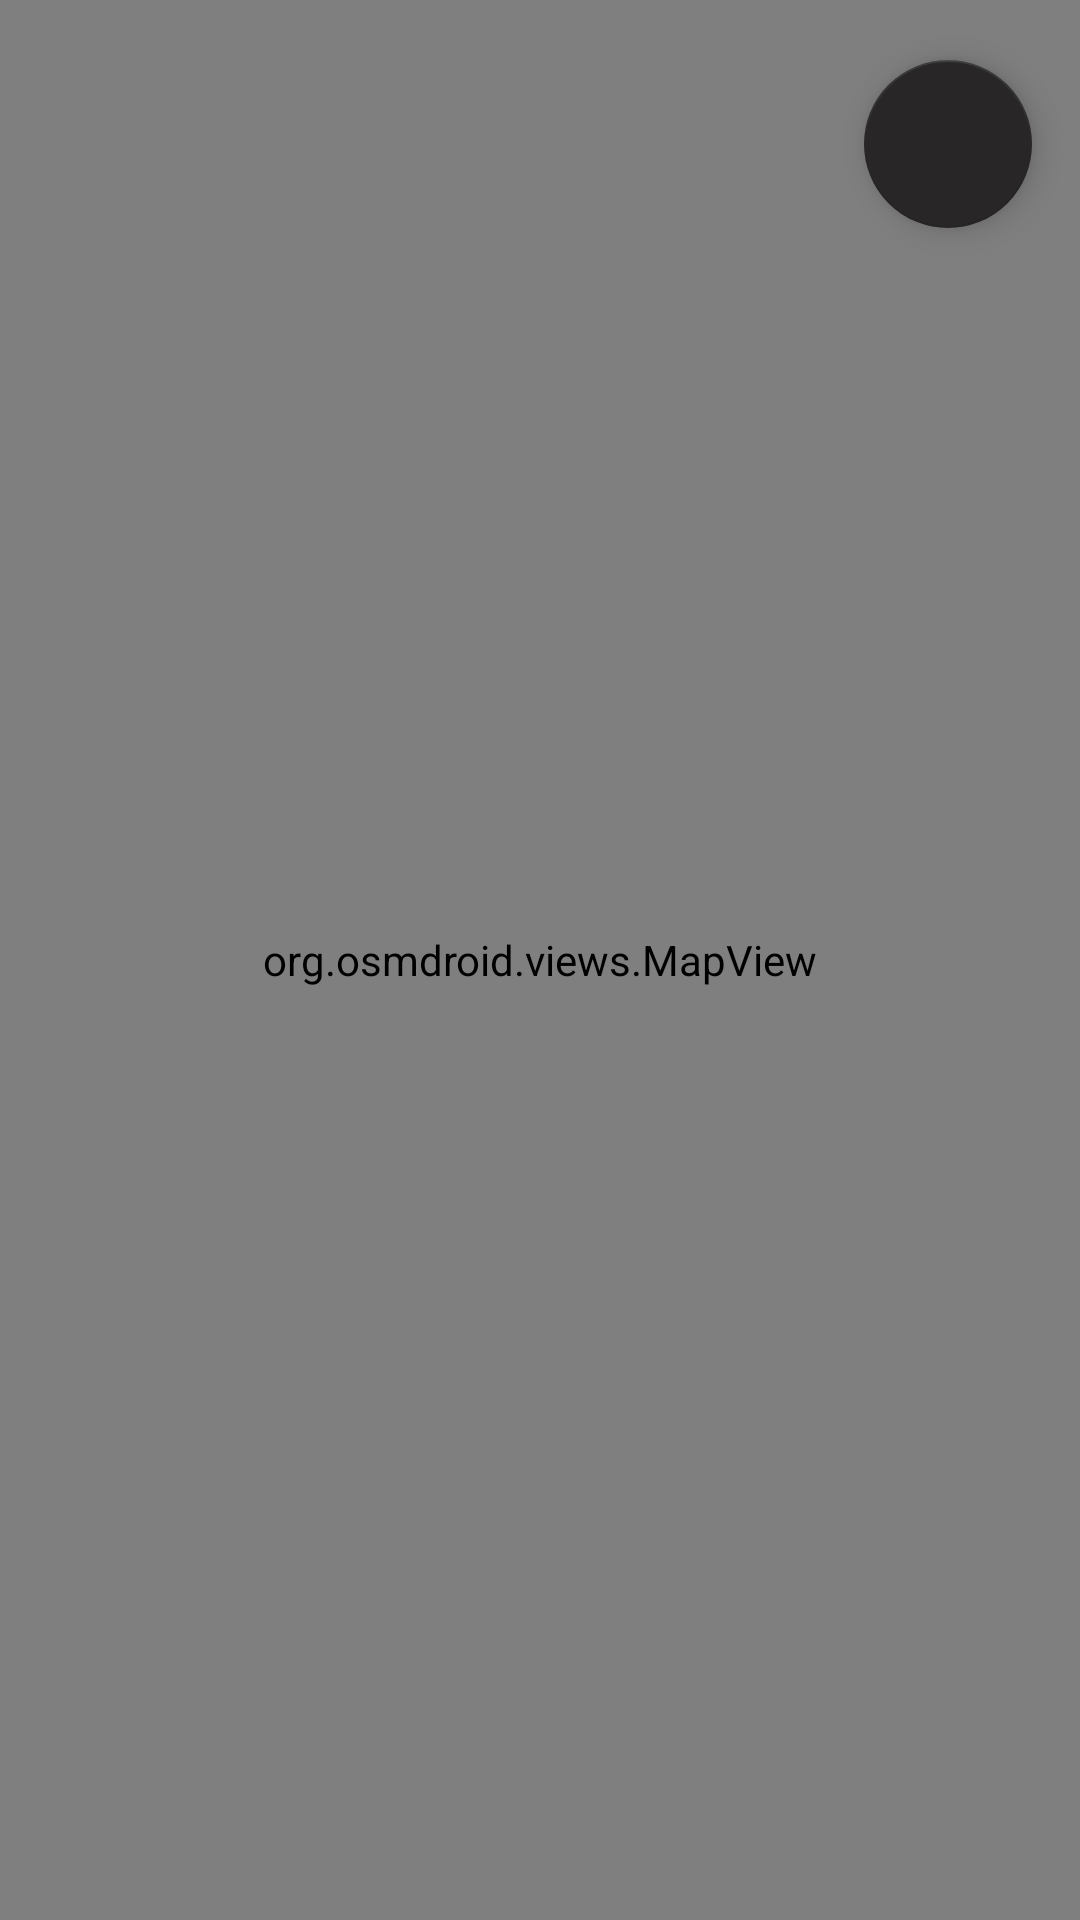

Layout XML and referenced resources for this Android screen:
<!-- AndroidManifest.xml: application theme Theme.QRgo -->
<!-- res/layout/activity_geo_location.xml -->
<?xml version="1.0" encoding="utf-8"?>
<RelativeLayout xmlns:android="http://schemas.android.com/apk/res/android"
    xmlns:app="http://schemas.android.com/apk/res-auto"
    xmlns:tools="http://schemas.android.com/tools"
    android:layout_width="match_parent"
    android:layout_height="match_parent"
    tools:context=".models.PlayerProfile">

    <com.google.android.material.floatingactionbutton.FloatingActionButton
        android:id="@+id/close_button"
        android:layout_width="wrap_content"
        android:layout_height="wrap_content"
        android:layout_alignParentEnd="true"
        android:layout_marginEnd="16dp"
        android:contentDescription="Close app"
        android:layout_marginTop="20dp"
        android:src="@drawable/baseline_close_24"
        app:backgroundTint="@color/play_close_button"
        app:tint="@color/white" />

    <org.osmdroid.views.MapView
        android:id="@+id/map"
        android:layout_width="match_parent"
        android:layout_height="match_parent" />
    <FrameLayout
        android:id="@+id/geolocation_fragment_container"
        android:layout_width="wrap_content"
        android:layout_height="wrap_content"/>

</RelativeLayout>
<!-- resources referenced by this layout -->
<resources>
  <color name="play_close_button">#FF282626</color>
  <color name="white">#FFFFFFFF</color>
  <style name="Theme.QRgo" parent="Theme.MaterialComponents.DayNight.DarkActionBar">
          
          <item name="colorPrimary">@color/purple_500</item>
          <item name="colorPrimaryVariant">@color/purple_700</item>
          <item name="colorOnPrimary">@color/white</item>
          
          <item name="colorSecondary">@color/teal_200</item>
          <item name="colorSecondaryVariant">@color/teal_700</item>
          <item name="colorOnSecondary">@color/black</item>
          
          <item name="android:statusBarColor">?attr/colorPrimaryVariant</item>
          
      </style>
  <color name="purple_500">#FF6200EE</color>
  <color name="purple_700">#FF3700B3</color>
  <color name="teal_200">#FF03DAC5</color>
  <color name="teal_700">#FF018786</color>
  <color name="black">#FF000000</color>
</resources>
